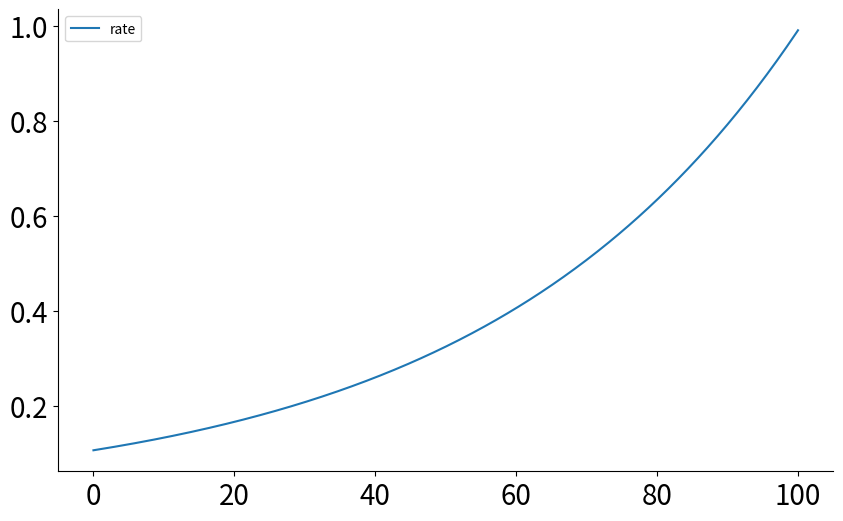

Source code (Python):
import matplotlib.pyplot as plt
import numpy as np


# 関数を定義
def pheromone_rate(width):
    return 0.99 * (0.8 ** ((100 - width) / 10))


# 0から100までの幅値の配列を作成
width_values = np.linspace(0, 100, 500)
# 対応するフェロモンレートを計算
rate_values = pheromone_rate(width_values)

# グラフを描画
plt.figure(figsize=(10, 6))
plt.plot(width_values, rate_values, label="rate")
plt.grid(False)  # グリッドをオフ
plt.legend()

# 縦軸と横軸の囲いを表示
ax = plt.gca()
ax.spines["top"].set_visible(False)
ax.spines["right"].set_visible(False)
ax.spines["left"].set_visible(True)
ax.spines["bottom"].set_visible(True)

# フォントサイズを2倍に設定
ax.tick_params(axis="both", which="major", labelsize=20)

plt.show()
